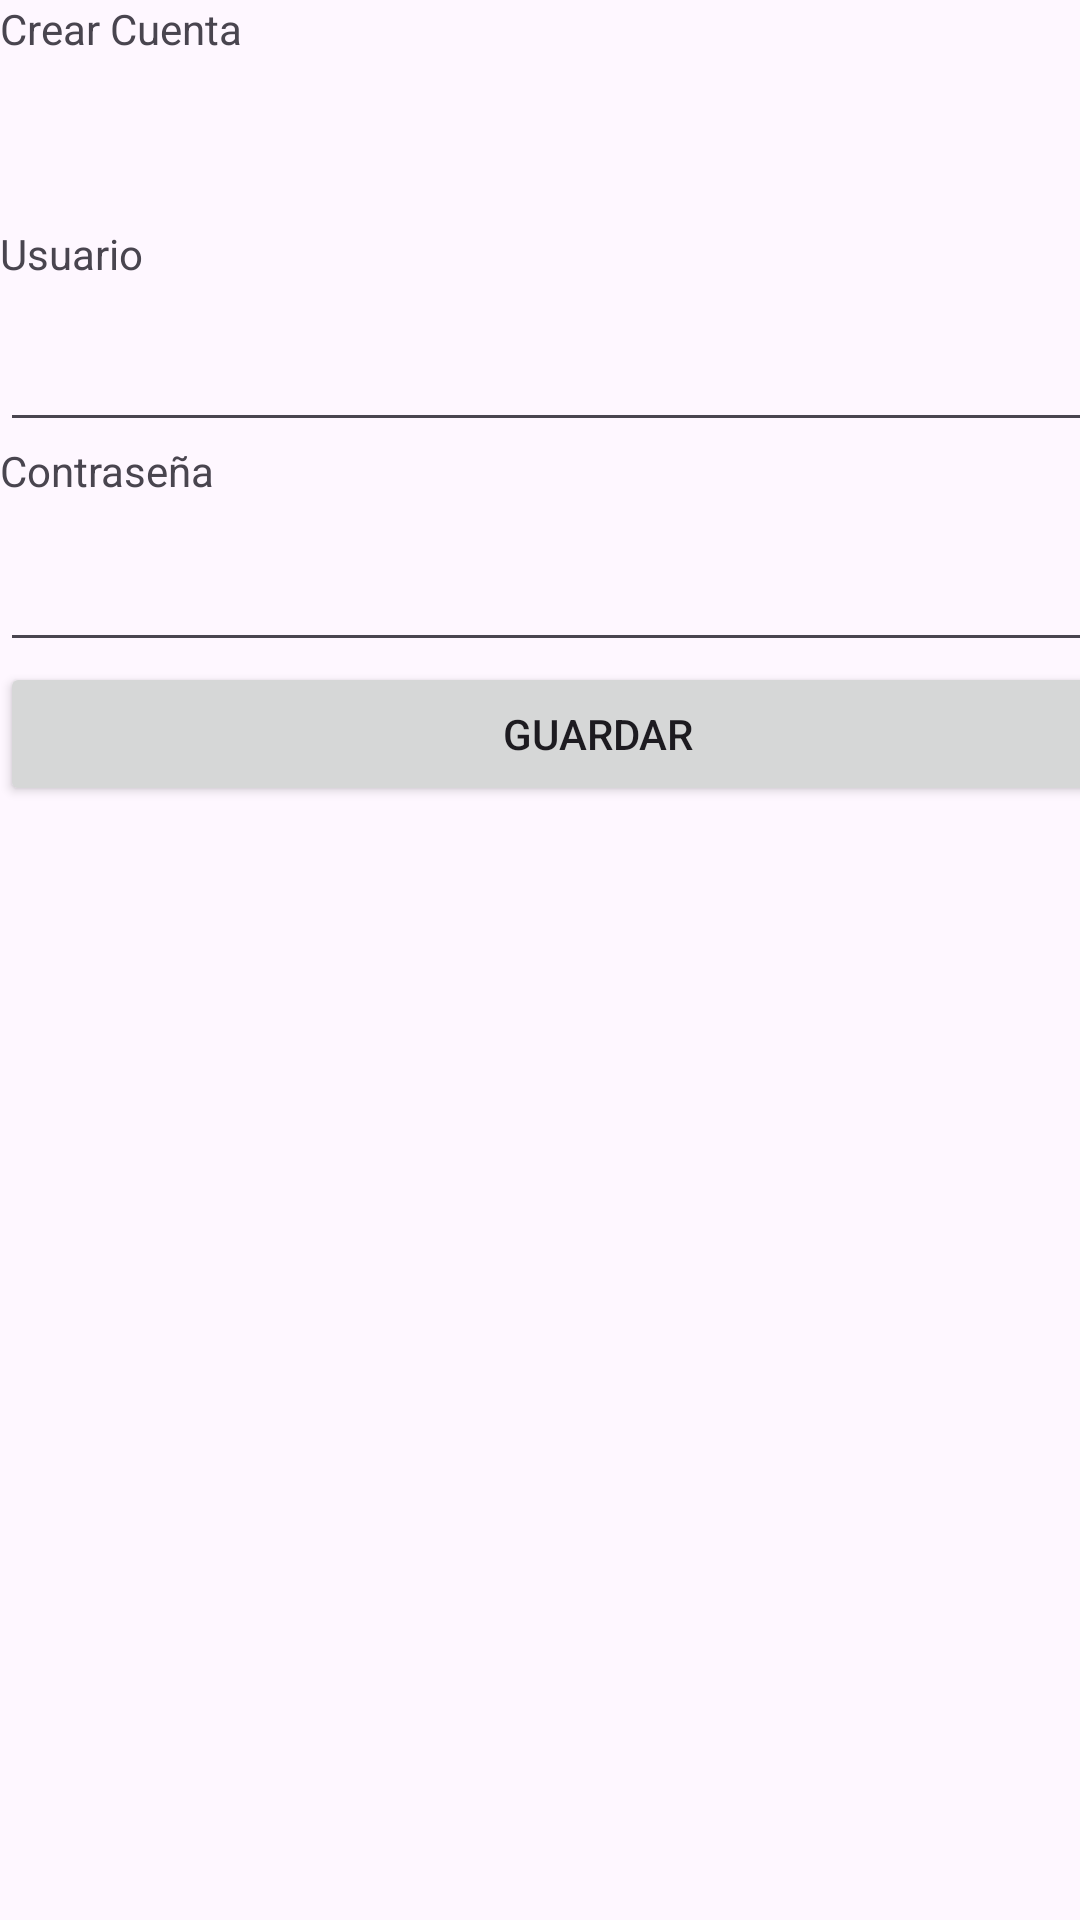

Produce the Android XML layout that renders to this screen, including the resource entries it uses.
<!-- AndroidManifest.xml: application theme Theme.Pagina -->
<!-- res/layout/activity_crearcuenta.xml -->
<?xml version="1.0" encoding="utf-8"?>
<androidx.coordinatorlayout.widget.CoordinatorLayout xmlns:android="http://schemas.android.com/apk/res/android"
    xmlns:app="http://schemas.android.com/apk/res-auto"
    xmlns:tools="http://schemas.android.com/tools"
    android:layout_width="match_parent"
    android:layout_height="match_parent"
    android:fitsSystemWindows="true"
    tools:context=".crearcuenta">

    <include layout="@layout/content_crearcuenta" />

</androidx.coordinatorlayout.widget.CoordinatorLayout>
<!-- res/layout/content_crearcuenta.xml (included above) -->
<?xml version="1.0" encoding="utf-8"?>
<androidx.constraintlayout.widget.ConstraintLayout xmlns:android="http://schemas.android.com/apk/res/android"
    xmlns:app="http://schemas.android.com/apk/res-auto"
    xmlns:tools="http://schemas.android.com/tools"
    android:id="@+id/CrearCuenta"
    android:layout_width="match_parent"
    android:layout_height="match_parent"
    app:layout_behavior="@string/appbar_scrolling_view_behavior">

    <LinearLayout
        android:layout_width="399dp"
        android:layout_height="386dp"
        android:gravity="center"
        android:orientation="vertical">

        <TextView
            android:id="@+id/textView2"
            android:layout_width="match_parent"
            android:layout_height="75dp"
            android:text="Crear Cuenta" />

        <TextView
            android:id="@+id/textView3"
            android:layout_width="match_parent"
            android:layout_height="31dp"
            android:text="Usuario" />

        <EditText
            android:id="@+id/editTextText3"
            android:layout_width="match_parent"
            android:layout_height="wrap_content"
            android:ems="10"
            android:inputType="text" />

        <TextView
            android:id="@+id/textView5"
            android:layout_width="match_parent"
            android:layout_height="32dp"
            android:text="Contraseña" />

        <EditText
            android:id="@+id/editTextTextPassword2"
            android:layout_width="match_parent"
            android:layout_height="wrap_content"
            android:ems="10"
            android:inputType="textPassword" />

        <LinearLayout
            android:layout_width="match_parent"
            android:layout_height="match_parent"
            android:orientation="vertical">

            <Button
                android:id="@+id/button2"
                android:layout_width="match_parent"
                android:layout_height="wrap_content"
                android:onClick="metodoGuardar"
                android:text="@string/boton_Guardar" />
        </LinearLayout>

    </LinearLayout>

</androidx.constraintlayout.widget.ConstraintLayout>
<!-- resources referenced by this layout -->
<resources>
  <string name="boton_Guardar">Guardar</string>//parte principal
  <style name="Theme.Pagina" parent="Base.Theme.Pagina" />
  <style name="Base.Theme.Pagina" parent="Theme.Material3.DayNight.NoActionBar">
          
          
      </style>
</resources>
